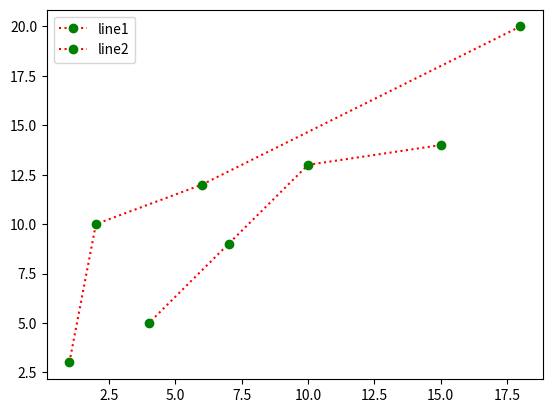

Generate this figure with matplotlib:
import matplotlib.pyplot as plt 
x=([1,2,6,18])
y=([3,10,12,20])
x1=([15,10,7,4])
y1=([14,13,9,5])
plt.plot(x,y,marker='o',mec='green',mfc='green',color='red',linestyle='dotted',label="line1")
plt.plot(x1,y1,marker='o',mec='green',mfc='green',color='red',linestyle='dotted',label="line2")
plt.legend()
plt.show()
